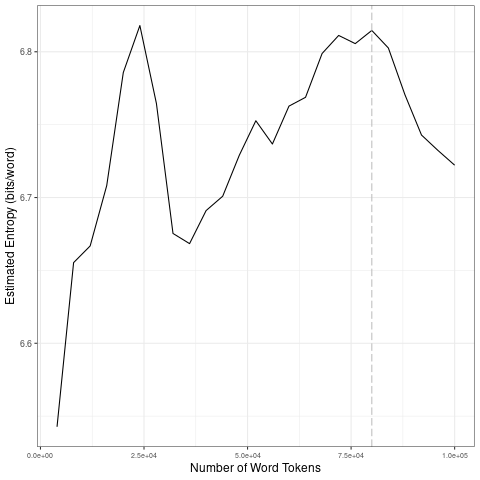

Source data for this figure (header and first rows):
file, entropy.Corpus.Size, entropy.Entropy, sd.Corpus.Size, sd.SD
data/covid-clean/2020_by_es/2020-08-30_t…, 4000, 6.543, 20000, 0.08843
data/covid-clean/2020_by_es/2020-08-30_t…, 8000, 6.655, 40000, 0.06523
data/covid-clean/2020_by_es/2020-08-30_t…, 12000, 6.667, 60000, 0.02384
data/covid-clean/2020_by_es/2020-08-30_t…, 16000, 6.708, 80000, 0.01836
data/covid-clean/2020_by_es/2020-08-30_t…, 20000, 6.786, 1e+05, 0.03257
data/covid-clean/2020_by_es/2020-08-30_t…, 24000, 6.818, 20000, 0.08843
data/covid-clean/2020_by_es/2020-08-30_t…, 28000, 6.764, 40000, 0.06523
data/covid-clean/2020_by_es/2020-08-30_t…, 32000, 6.675, 60000, 0.02384
data/covid-clean/2020_by_es/2020-08-30_t…, 36000, 6.668, 80000, 0.01836
data/covid-clean/2020_by_es/2020-08-30_t…, 40000, 6.691, 1e+05, 0.03257
data/covid-clean/2020_by_es/2020-08-30_t…, 44000, 6.701, 20000, 0.08843
data/covid-clean/2020_by_es/2020-08-30_t…, 48000, 6.729, 40000, 0.06523
data/covid-clean/2020_by_es/2020-08-30_t…, 52000, 6.753, 60000, 0.02384
data/covid-clean/2020_by_es/2020-08-30_t…, 56000, 6.737, 80000, 0.01836
data/covid-clean/2020_by_es/2020-08-30_t…, 60000, 6.763, 1e+05, 0.03257
data/covid-clean/2020_by_es/2020-08-30_t…, 64000, 6.769, 20000, 0.08843
data/covid-clean/2020_by_es/2020-08-30_t…, 68000, 6.799, 40000, 0.06523
data/covid-clean/2020_by_es/2020-08-30_t…, 72000, 6.811, 60000, 0.02384
data/covid-clean/2020_by_es/2020-08-30_t…, 76000, 6.806, 80000, 0.01836
data/covid-clean/2020_by_es/2020-08-30_t…, 80000, 6.815, 1e+05, 0.03257
data/covid-clean/2020_by_es/2020-08-30_t…, 84000, 6.803, 20000, 0.08843
data/covid-clean/2020_by_es/2020-08-30_t…, 88000, 6.771, 40000, 0.06523
data/covid-clean/2020_by_es/2020-08-30_t…, 92000, 6.743, 60000, 0.02384
data/covid-clean/2020_by_es/2020-08-30_t…, 96000, 6.732, 80000, 0.01836
data/covid-clean/2020_by_es/2020-08-30_t…, 1e+05, 6.722, 1e+05, 0.03257
